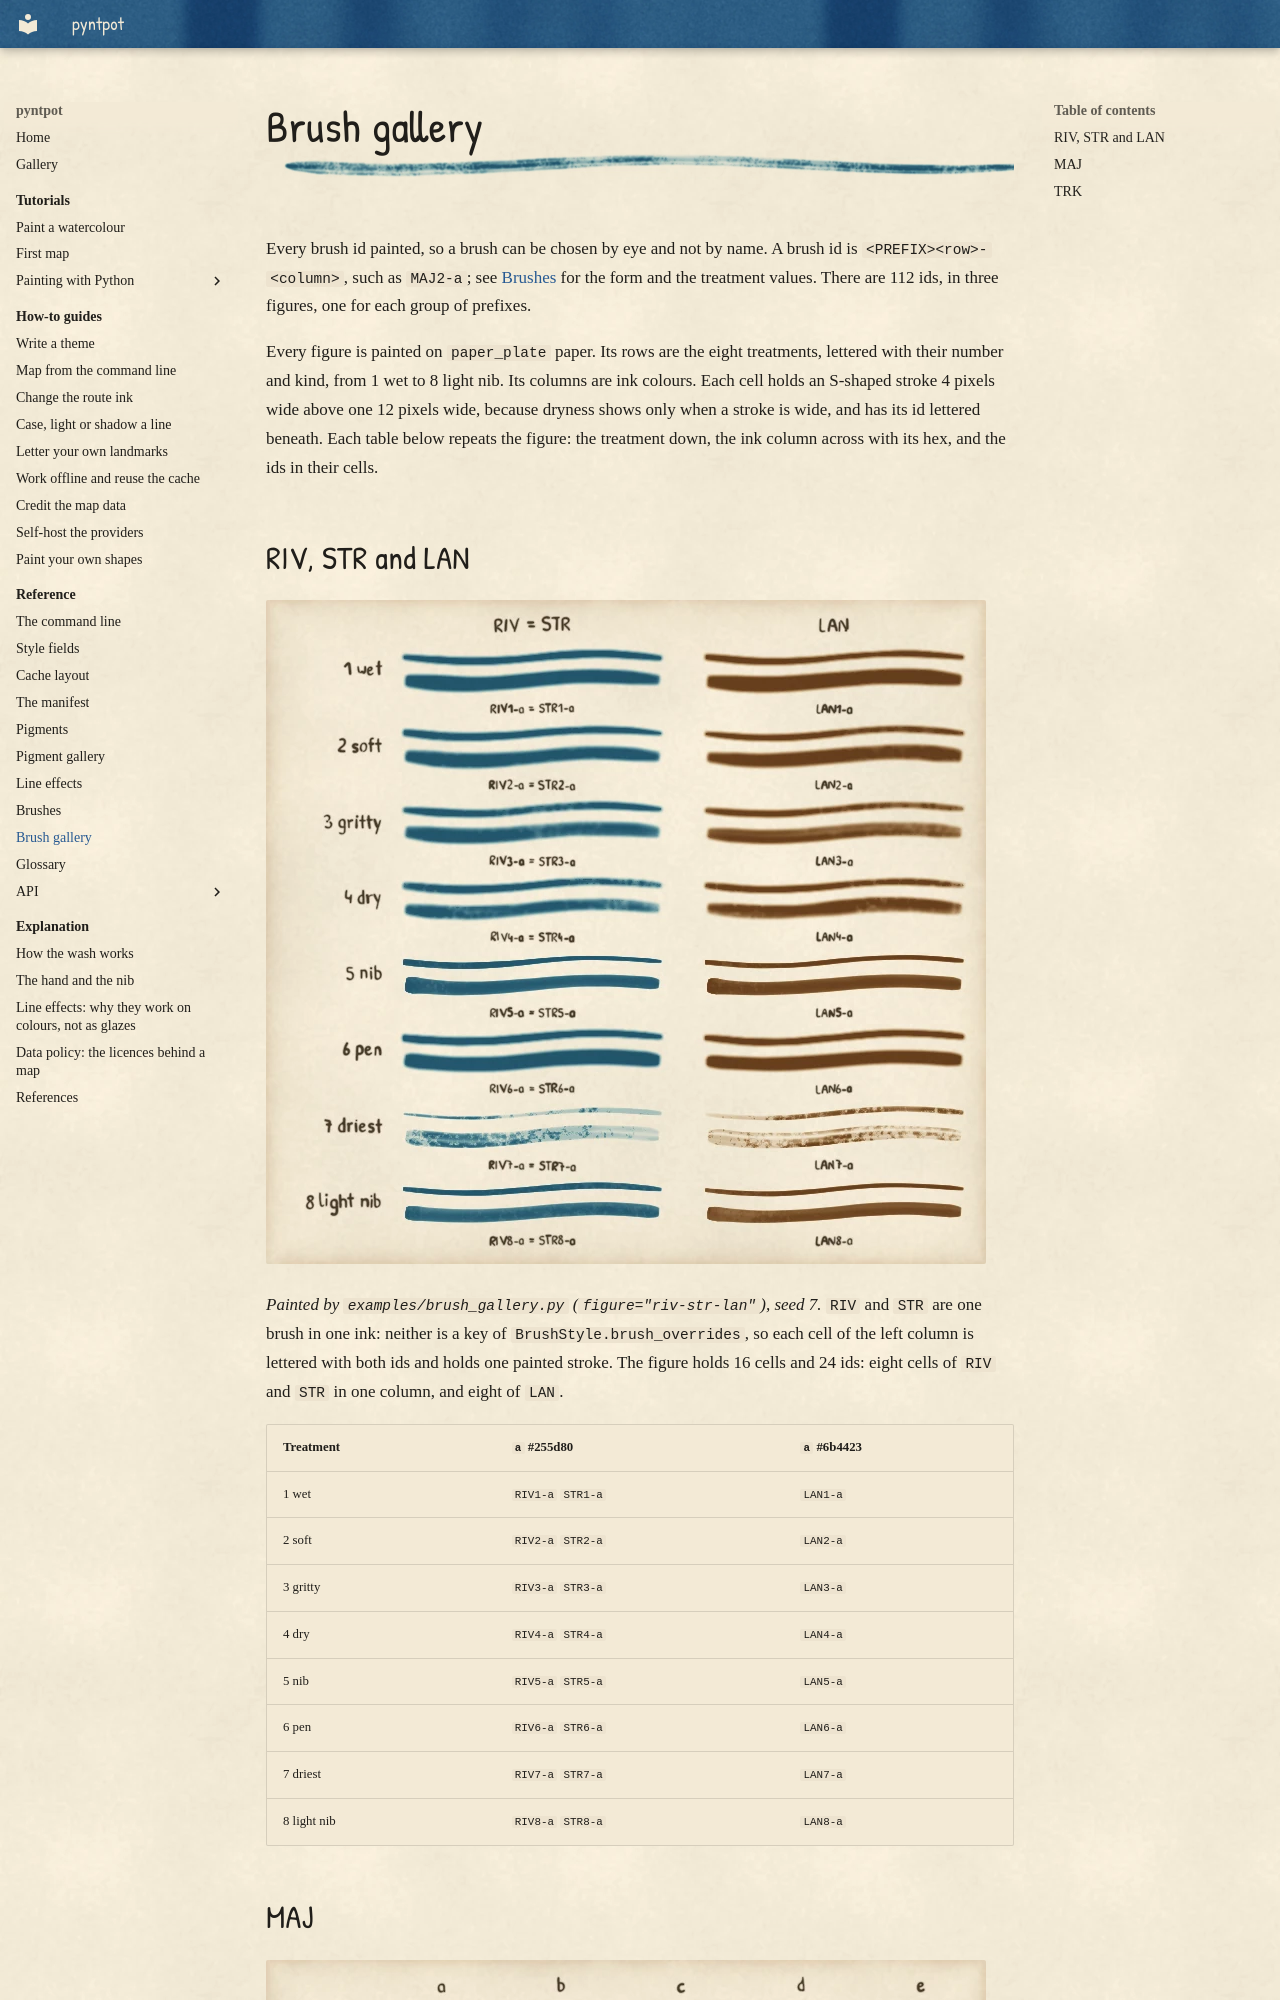

repository: findlaywebb/pyntpot · page: reference/brush-gallery/index.html · generator: mkdocs

# Brush gallery

Every brush id painted, so a brush can be chosen by eye and not by name. A brush id is `<PREFIX><row>-<column>`, such as `MAJ2-a`; see [Brushes](brushes.md) for the form and the treatment values. There are 112 ids, in three figures, one for each group of prefixes.

Every figure is painted on `paper_plate` paper. Its rows are the eight treatments, lettered with their number and kind, from 1 wet to 8 light nib. Its columns are ink colours. Each cell holds an S-shaped stroke 4 pixels wide above one 12 pixels wide, because dryness shows only when a stroke is wide, and has its id lettered beneath. Each table below repeats the figure: the treatment down, the ink column across with its hex, and the ids in their cells.

## RIV, STR and LAN

![Eight rows of strokes in two columns. The left column, lettered RIV = STR, is a blue ink and the right, LAN, a brown one. Down the rows the treatments go from a wet, whole line through gritty and dry strokes that break into flecks, to nibs with a blot where they touch down, to a driest row that is mostly paper showing between specks. Each cell has a narrow stroke over a wide one and its id beneath.](../images/reference/brush-gallery-riv-str-lan.webp)

*Painted by `examples/brush_gallery.py` (`figure="riv-str-lan"`), seed 7.* `RIV` and `STR` are one brush in one ink: neither is a key of `BrushStyle.brush_overrides`, so each cell of the left column is lettered with both ids and holds one painted stroke. The figure holds 16 cells and 24 ids: eight cells of `RIV` and `STR` in one column, and eight of `LAN`.

| Treatment | `a` #255d80 | `a` #6b4423 |
| --- | --- | --- |
| 1 wet | `RIV1-a` `STR1-a` | `LAN1-a` |
| 2 soft | `RIV2-a` `STR2-a` | `LAN2-a` |
| 3 gritty | `RIV3-a` `STR3-a` | `LAN3-a` |
| 4 dry | `RIV4-a` `STR4-a` | `LAN4-a` |
| 5 nib | `RIV5-a` `STR5-a` | `LAN5-a` |
| 6 pen | `RIV6-a` `STR6-a` | `LAN6-a` |
| 7 driest | `RIV7-a` `STR7-a` | `LAN7-a` |
| 8 light nib | `RIV8-a` `STR8-a` | `LAN8-a` |
